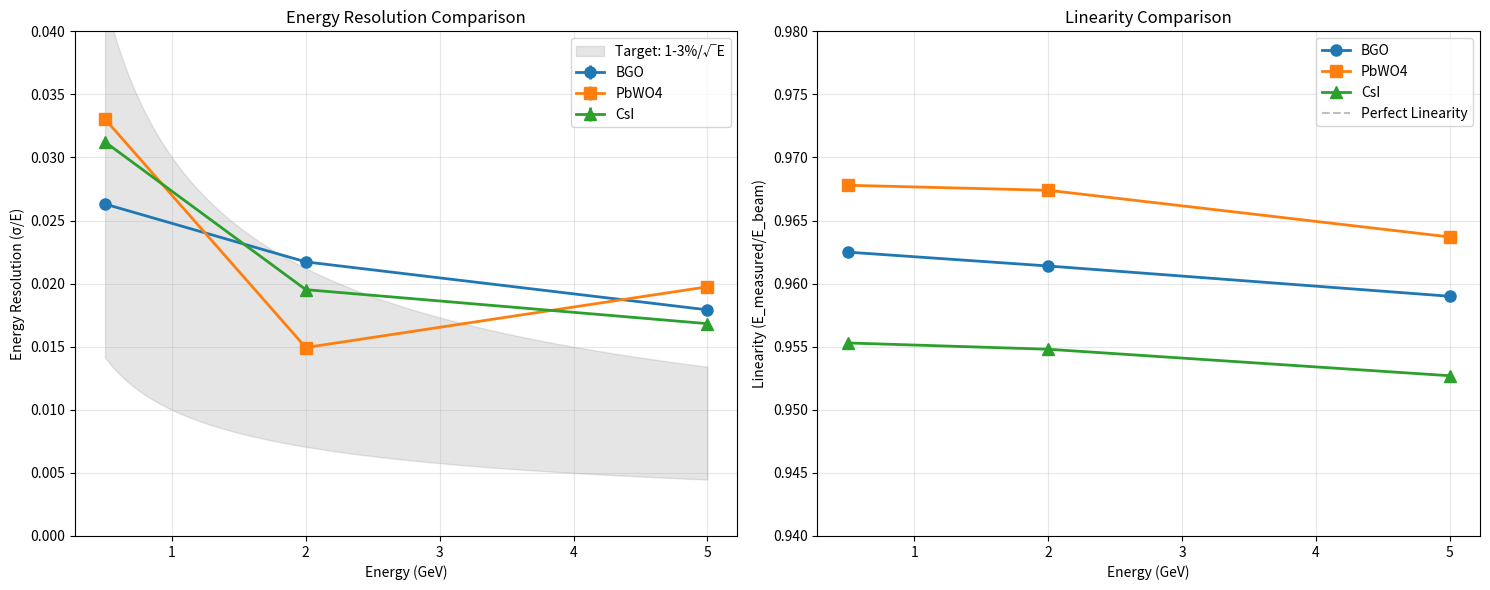

Here is the Python script that generated this plot:
import matplotlib
matplotlib.use('Agg')
import matplotlib.pyplot as plt
import numpy as np
import json

# Material performance data from previous step outputs
bgo_results = {
    '0.5gev': {'resolution': 0.026309, 'resolution_err': 0.000263, 'mean_deposit': 481.23, 'linearity': 0.9625},
    '2.0gev': {'resolution': 0.021725, 'resolution_err': 0.000217, 'mean_deposit': 1922.8, 'linearity': 0.9614},
    '5.0gev': {'resolution': 0.017925, 'resolution_err': 0.000179, 'mean_deposit': 4795.16, 'linearity': 0.959}
}

pbwo4_results = {
    '0.5gev': {'resolution': 0.033044, 'resolution_err': 0.00033, 'mean_deposit': 483.91, 'linearity': 0.9678},
    '2.0gev': {'resolution': 0.014936, 'resolution_err': 0.000149, 'mean_deposit': 1934.88, 'linearity': 0.9674},
    '5.0gev': {'resolution': 0.019751, 'resolution_err': 0.000198, 'mean_deposit': 4818.5, 'linearity': 0.9637}
}

csi_results = {
    '0.5gev': {'resolution': 0.031228, 'resolution_err': 0.000312, 'mean_deposit': 477.67, 'linearity': 0.9553},
    '2.0gev': {'resolution': 0.019525, 'resolution_err': 0.000195, 'mean_deposit': 1909.55, 'linearity': 0.9548},
    '5.0gev': {'resolution': 0.016829, 'resolution_err': 0.000168, 'mean_deposit': 4763.59, 'linearity': 0.9527}
}

# Energy points for analysis
energies = [0.5, 2.0, 5.0]

# Extract resolution data for each material
bgo_resolutions = [bgo_results[f'{e}gev']['resolution'] for e in energies]
bgo_errors = [bgo_results[f'{e}gev']['resolution_err'] for e in energies]

pbwo4_resolutions = [pbwo4_results[f'{e}gev']['resolution'] for e in energies]
pbwo4_errors = [pbwo4_results[f'{e}gev']['resolution_err'] for e in energies]

csi_resolutions = [csi_results[f'{e}gev']['resolution'] for e in energies]
csi_errors = [csi_results[f'{e}gev']['resolution_err'] for e in energies]

# Target resolution calculation (1-3% / sqrt(E))
# Calculate target_min and target_max as single scalar values
target_min = 0.01 / np.sqrt(np.max(energies))  # 1% at highest energy
target_max = 0.03 / np.sqrt(np.min(energies))  # 3% at lowest energy

# Create energy array for smooth target curves
energy_smooth = np.linspace(0.5, 5.0, 100)
target_1pct = 0.01 / np.sqrt(energy_smooth)
target_3pct = 0.03 / np.sqrt(energy_smooth)

# Create comparison plot with fixed fill_between
fig, (ax1, ax2) = plt.subplots(1, 2, figsize=(15, 6))

# Resolution vs Energy plot
ax1.fill_between(energy_smooth, target_1pct, target_3pct, alpha=0.2, color='gray', label='Target: 1-3%/√E')
ax1.errorbar(energies, bgo_resolutions, yerr=bgo_errors, marker='o', label='BGO', linewidth=2, markersize=8)
ax1.errorbar(energies, pbwo4_resolutions, yerr=pbwo4_errors, marker='s', label='PbWO4', linewidth=2, markersize=8)
ax1.errorbar(energies, csi_resolutions, yerr=csi_errors, marker='^', label='CsI', linewidth=2, markersize=8)
ax1.set_xlabel('Energy (GeV)')
ax1.set_ylabel('Energy Resolution (σ/E)')
ax1.set_title('Energy Resolution Comparison')
ax1.legend()
ax1.grid(True, alpha=0.3)
ax1.set_ylim(0, 0.04)

# Linearity comparison
bgo_linearity = [bgo_results[f'{e}gev']['linearity'] for e in energies]
pbwo4_linearity = [pbwo4_results[f'{e}gev']['linearity'] for e in energies]
csi_linearity = [csi_results[f'{e}gev']['linearity'] for e in energies]

ax2.plot(energies, bgo_linearity, marker='o', label='BGO', linewidth=2, markersize=8)
ax2.plot(energies, pbwo4_linearity, marker='s', label='PbWO4', linewidth=2, markersize=8)
ax2.plot(energies, csi_linearity, marker='^', label='CsI', linewidth=2, markersize=8)
ax2.axhline(y=1.0, color='gray', linestyle='--', alpha=0.5, label='Perfect Linearity')
ax2.set_xlabel('Energy (GeV)')
ax2.set_ylabel('Linearity (E_measured/E_beam)')
ax2.set_title('Linearity Comparison')
ax2.legend()
ax2.grid(True, alpha=0.3)
ax2.set_ylim(0.94, 0.98)

plt.tight_layout()
plt.savefig('materials_comparison.png', dpi=150, bbox_inches='tight')
plt.savefig('materials_comparison.pdf', bbox_inches='tight')
plt.close()

# Performance summary at 2 GeV (typical energy for comparison)
print('\n=== MATERIAL COMPARISON SUMMARY (2 GeV) ===')
print(f'BGO:   Resolution = {bgo_results["2.0gev"]["resolution"]:.4f} ± {bgo_results["2.0gev"]["resolution_err"]:.4f}')
print(f'PbWO4: Resolution = {pbwo4_results["2.0gev"]["resolution"]:.4f} ± {pbwo4_results["2.0gev"]["resolution_err"]:.4f}')
print(f'CsI:   Resolution = {csi_results["2.0gev"]["resolution"]:.4f} ± {csi_results["2.0gev"]["resolution_err"]:.4f}')

# Determine optimal material based on resolution at 2 GeV
resolutions_2gev = {
    'BGO': bgo_results['2.0gev']['resolution'],
    'PbWO4': pbwo4_results['2.0gev']['resolution'],
    'CsI': csi_results['2.0gev']['resolution']
}

optimal_material = min(resolutions_2gev.keys(), key=lambda k: resolutions_2gev[k])
optimal_resolution = resolutions_2gev[optimal_material]

print(f'\nOPTIMAL MATERIAL: {optimal_material} with resolution = {optimal_resolution:.4f}')

# Check target compliance
target_2gev = 0.02 / np.sqrt(2.0)  # 2%/sqrt(2GeV) = 1.41%
print(f'Target at 2 GeV: {target_2gev:.4f}')

for material, resolution in resolutions_2gev.items():
    meets_target = 'YES' if resolution <= target_2gev else 'NO'
    print(f'{material} meets target: {meets_target} ({resolution:.4f} vs {target_2gev:.4f})')

# Save results
comparison_results = {
    'optimal_material': optimal_material,
    'optimal_resolution_2gev': optimal_resolution,
    'target_resolution_2gev': target_2gev,
    'materials_ranking': sorted(resolutions_2gev.items(), key=lambda x: x[1]),
    'target_min_scalar': target_min,
    'target_max_scalar': target_max,
    'comparison_plot': 'materials_comparison.png'
}

with open('materials_comparison_results.json', 'w') as f:
    json.dump(comparison_results, f, indent=2)

print(f'\nRESULT:optimal_material={optimal_material}')
print(f'RESULT:optimal_resolution={optimal_resolution:.4f}')
print(f'RESULT:target_resolution_2gev={target_2gev:.4f}')
print(f'RESULT:comparison_plot=materials_comparison.png')
print(f'RESULT:results_json=materials_comparison_results.json')
print('RESULT:success=True')
